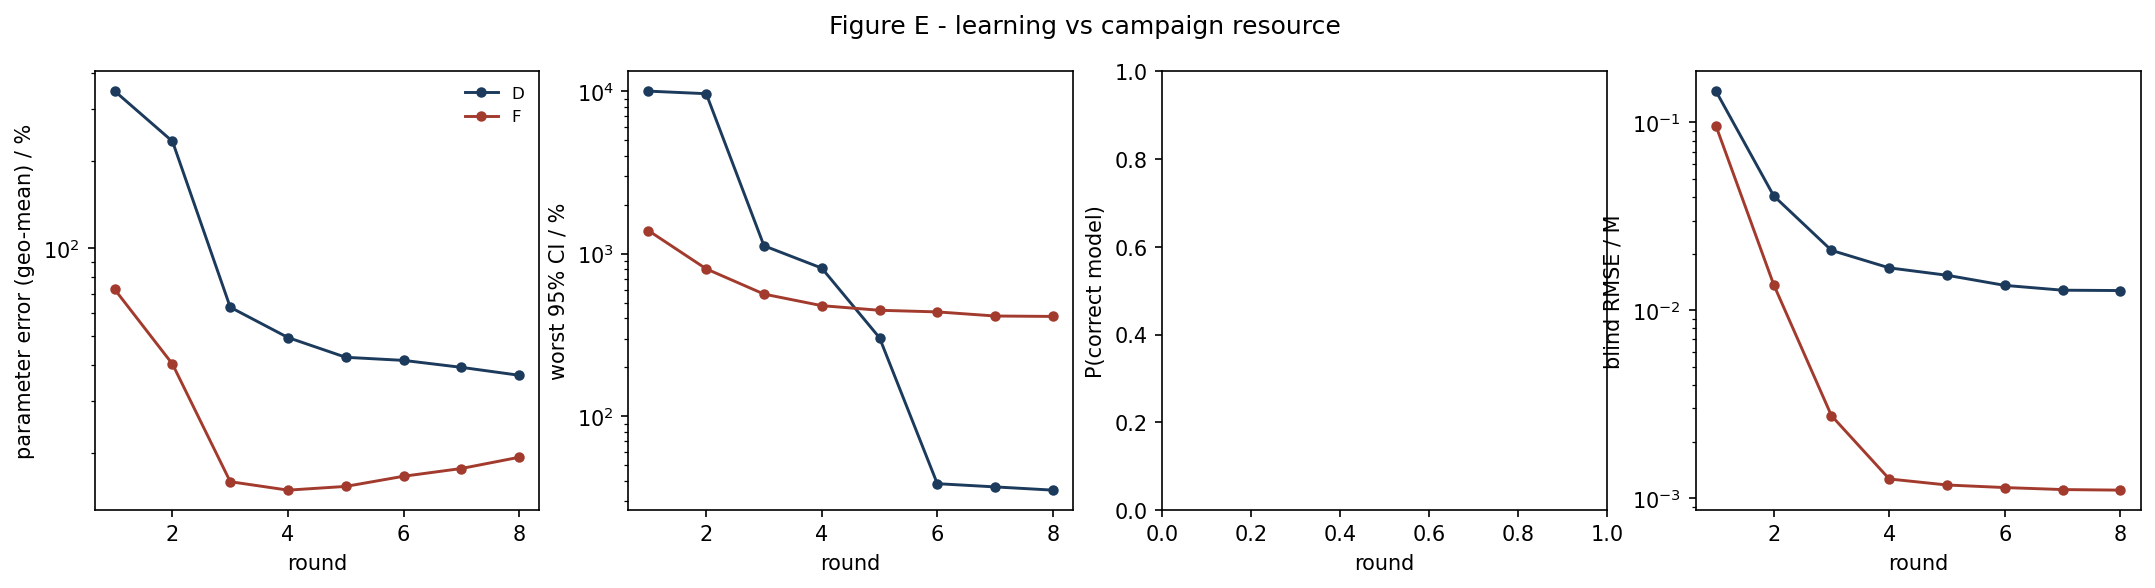

The data file committed next to this chart (first rows):
strategy, round, param_err_pct, max_rel_ci_pct, p_correct, blind_rmse_M
D, 1, 345.7, 10000, nan, 0.1469
D, 2, 232.6, 9643, nan, 0.04067
D, 3, 62.92, 1119, nan, 0.02085
D, 4, 49.54, 815.3, nan, 0.01682
D, 5, 42.4, 304.1, nan, 0.01536
D, 6, 41.38, 38.49, nan, 0.01357
D, 7, 39.18, 36.78, nan, 0.01279
D, 8, 36.81, 35.13, nan, 0.01274
F, 1, 72.4, 1386, nan, 0.09599
F, 2, 40.19, 806.7, nan, 0.01369
F, 3, 15.9, 564.4, nan, 0.002746
F, 4, 14.88, 479, nan, 0.001264
F, 5, 15.32, 448.8, nan, 0.001174
F, 6, 16.6, 438.6, nan, 0.001138
F, 7, 17.65, 413.8, nan, 0.00111
F, 8, 19.28, 411.3, nan, 0.001102
